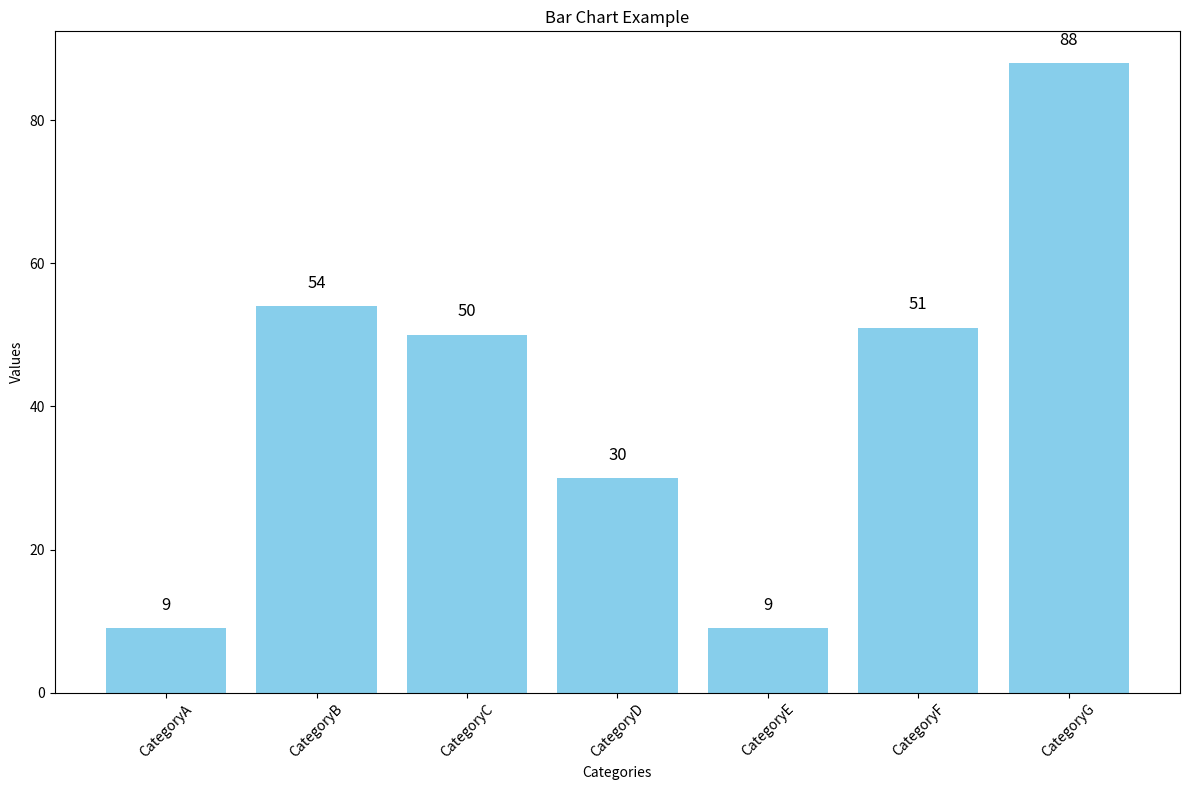

The script that saved this image:
import matplotlib.pyplot as plt
import numpy as np

categories = ['CategoryA', 'CategoryB', 'CategoryC', 'CategoryD', 'CategoryE','CategoryF','CategoryG']
values = np.random.randint(1, 140, len(categories))

plt.figure(figsize=(12, 8))
plt.bar(categories, values, color='skyblue')

plt.xlabel('Categories')
plt.ylabel('Values')
plt.title('Bar Chart Example')

for i, v in enumerate(values):
    plt.text(i, v + 2, str(v), ha='center', va='bottom', fontsize=12)

plt.xticks(rotation=45)
plt.tight_layout()
plt.show()
